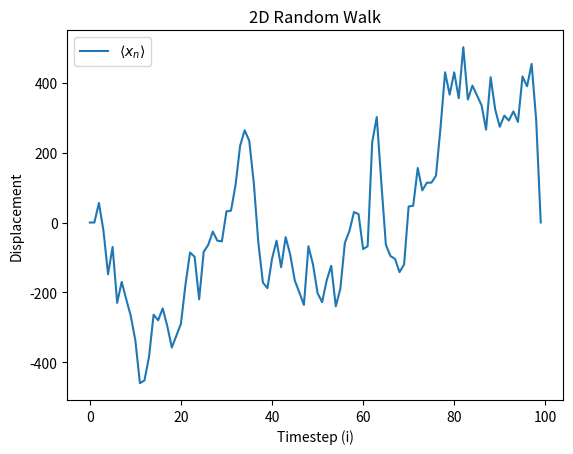
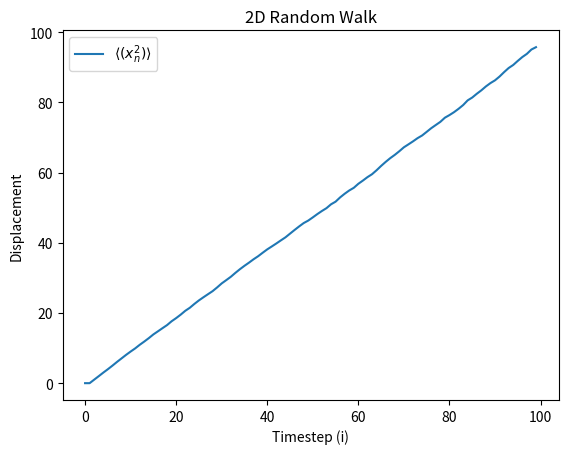
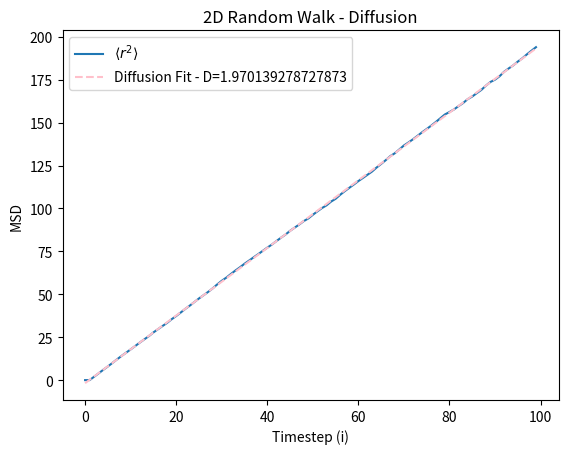

These charts were generated, in order, by the following Python code:
import random 
import numpy as np 
import matplotlib.pyplot as plt

###Double check code follows instructions??
###Add class
###Add statment at top to run 
###Add sys arg 


n=100
m=10**4
rwy=np.zeros(n)
rwx=np.zeros(n)
xn=np.zeros(n)
msd=np.zeros(n)

for i in range(m):
    x=0
    y=0
    for j in range(2,n):
        r1=random.random()
        r2=random.random()
        if r1<0.5:
            x=x+1
        else:
            x=x-1
        if r2<0.5:
            y=y+1
        else:
            y=y-1
        xn[j]=xn[j]+x
        rwx[j]=rwx[j]+x**2
        rwy[j]=rwy[j]+y**2
for i in range(n):
    xn[j]=xn[j]/m
    rwy[i]=rwy[i]/m
    rwx[i]=rwx[i]/m
    msd[i]=rwx[i]+rwy[i]

plt.figure()
plt.plot(range(n),xn,label=r'$\langle x_n \rangle$')
plt.xlabel('Timestep (i)')
plt.ylabel('Displacement')
plt.title('2D Random Walk')
plt.legend()
plt.show()

plt.figure()
plt.plot(range(n),rwx,label=r'$\langle (x_n^2) \rangle$')
plt.xlabel('Timestep (i)')
plt.ylabel('Displacement')
plt.title('2D Random Walk')
plt.legend()
plt.show()

slope,intercept=np.polyfit(range(n),msd,1)
D=slope/2

plt.figure()
plt.plot(range(n),msd,label=r'$\langle r^2 \rangle$')
plt.plot(range(n),slope*np.array(range(n))+intercept,'--', color='pink',label=f'Diffusion Fit - D={slope}')
plt.plot()
plt.xlabel('Timestep (i)')
plt.ylabel('MSD')
plt.title('2D Random Walk - Diffusion')
plt.legend()
plt.show()